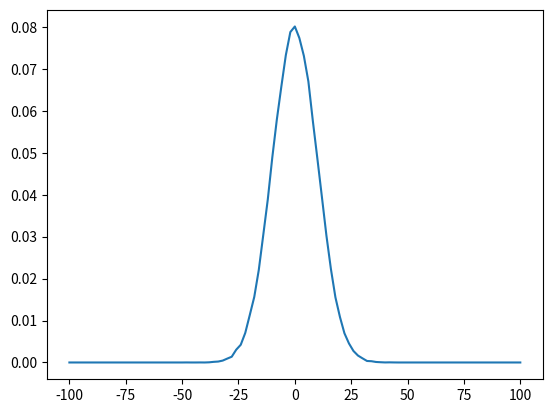

Python code for this plot:
import numpy as np
import matplotlib.pyplot as plt
import random as rand

N=100
time=100
#ensemble=5000000
ensemble=100000
randLim = 0.5
step=2

x=np.arange(-N,N+1,step)
y=np.zeros(len(x))

for i in range(ensemble):
    pos=0
    for j in range(time):
        r=rand.random()
        if(r<=randLim):
            pos = pos + 1
        elif(r>randLim):
            pos = pos - 1   
    
    indx = int( (N+pos)/step ) 
    y[indx]+=1
    
    #indx = (N+pos)/step  
    #print('index=',indx)
    '''
    if(pos>0):
        for i in range(midIndx,len(x)):
            if(x[i]==pos):
                y[i]+=1
                break
    elif(pos<0):
        for i in range(midIndx-1,-1,-1):
            if(x[i]==pos):
                y[i]+=1
                break
    '''
    
    
    '''
    for i in range(0,len(x)):
        if(x[i]==pos):
            y[i]+=1
            break
    
    '''
    
y=y/ensemble

dat = np.array([x,y])
dat = dat.T
np.savetxt('RandPosProbtst.txt',dat,delimiter = '\t')

plt.plot(x,y)
plt.show()


'''
while(count<=N):
    y.append(0)
    x.append(count)
    count+=1
'''

'''
while(count<10):
    while(t<time):
        pos = pos+rand.choice([-1,1])
        for i in range(0,len(x)):
            if(x[i] == pos):
                y[i]+=1
                break
        t+=1
    
    count+=1

'''

'''
r=pow(2,N)
m = y/r

print(y)
'''

